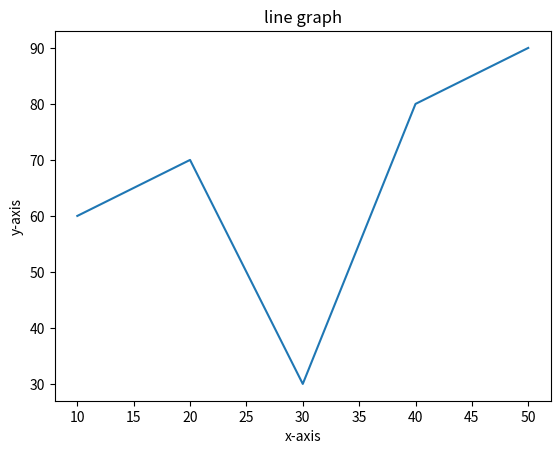

Generate this figure with matplotlib:
import matplotlib.pyplot as mp

l1 = [10, 20, 30, 40, 50]
l2 = [60, 70, 30, 80, 90]

mp.plot(l1, l2)
mp.title('line graph')
mp.xlabel('x-axis')
mp.ylabel('y-axis')
mp.show()
